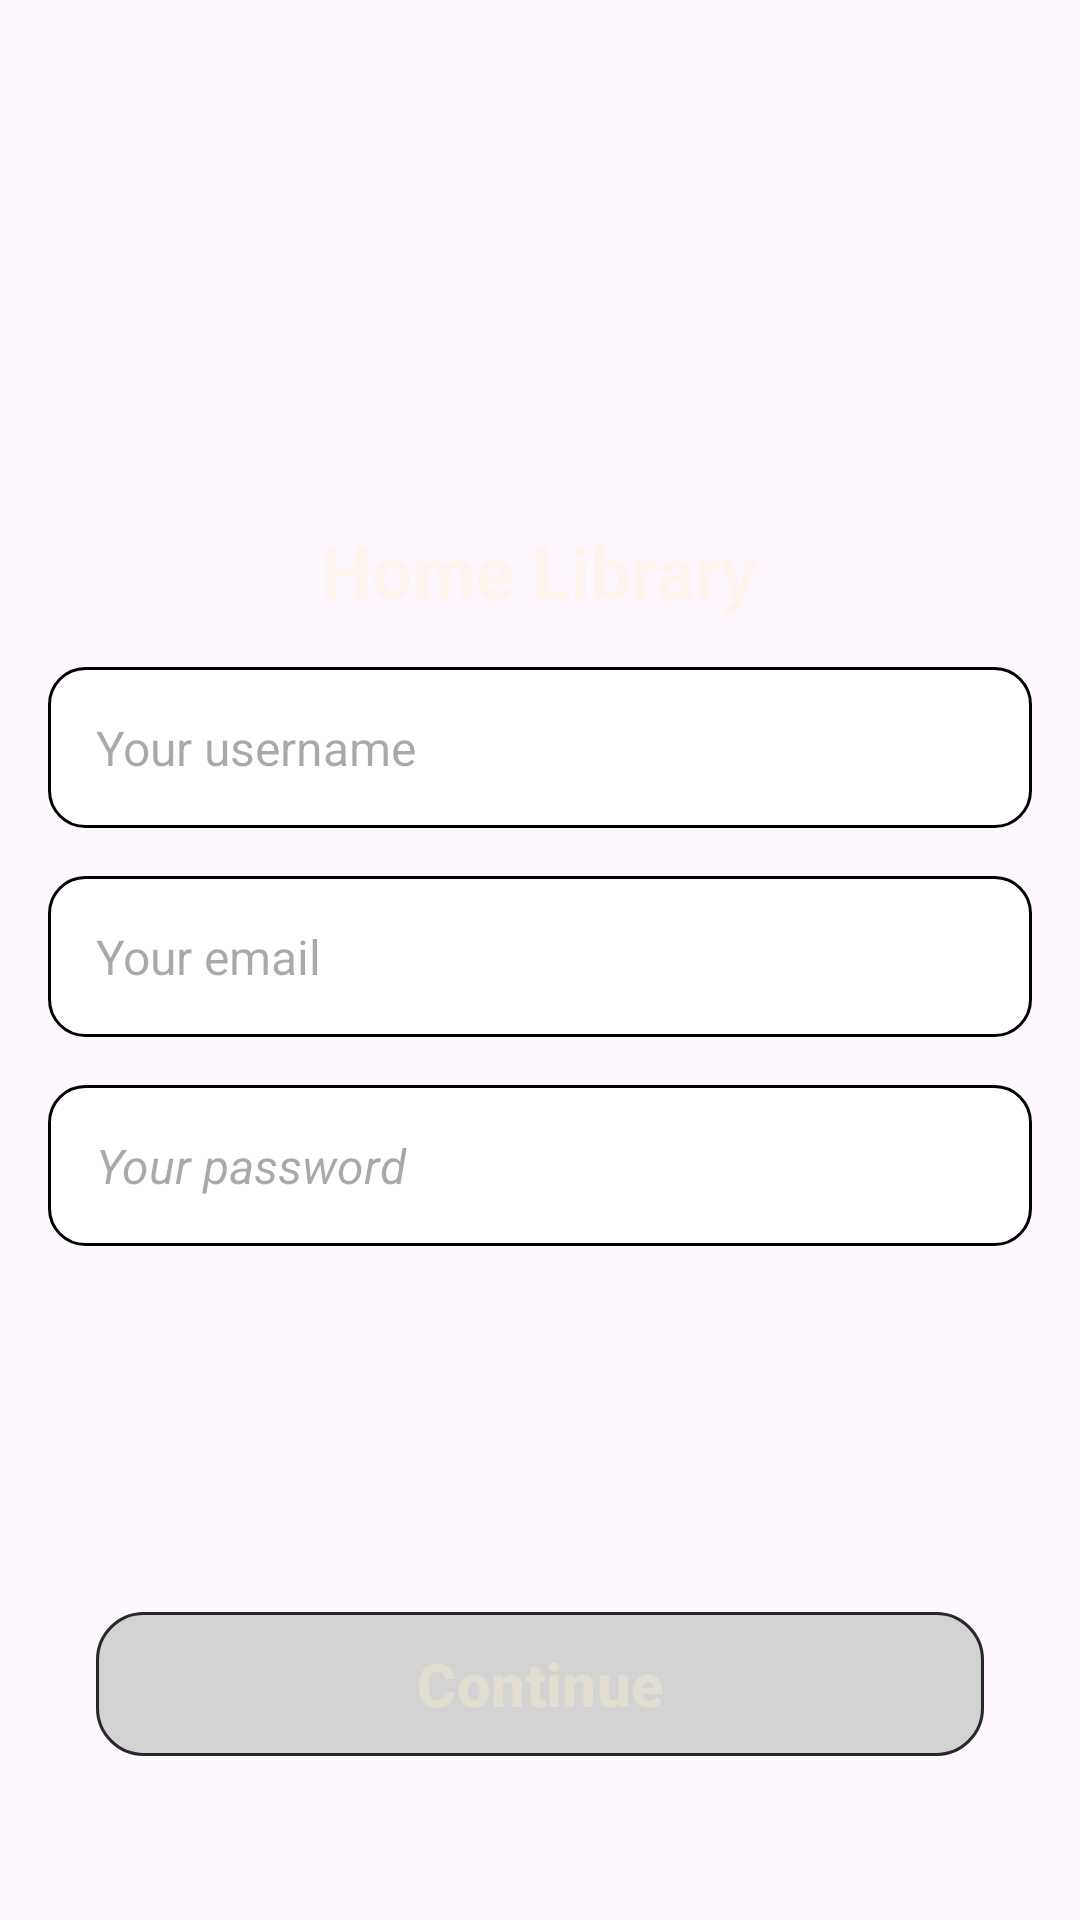

Here is an Android app screen rendered from its layout file. Give the layout XML and the strings, colors and styles it references.
<!-- AndroidManifest.xml: application theme Theme.HomeLibrary -->
<!-- res/layout/fragment_register.xml -->
<?xml version="1.0" encoding="utf-8"?>
<androidx.coordinatorlayout.widget.CoordinatorLayout xmlns:android="http://schemas.android.com/apk/res/android"
    xmlns:app="http://schemas.android.com/apk/res-auto"
    xmlns:tools="http://schemas.android.com/tools"
    android:layout_width="match_parent"
    android:layout_height="match_parent"
    tools:context=".ui.auth.RegisterFragment">

    <ScrollView
        android:id="@+id/register_fragment"
        android:layout_width="match_parent"
        android:layout_height="match_parent"
        android:fillViewport="true">

        <androidx.constraintlayout.widget.ConstraintLayout
            android:layout_width="match_parent"
            android:layout_height="wrap_content">

            <LinearLayout
                android:id="@+id/text_field_layout"
                android:layout_width="match_parent"
                android:layout_height="wrap_content"
                android:gravity="center"
                android:orientation="vertical"
                android:padding="16dp"
                app:layout_constraintBottom_toBottomOf="parent"
                app:layout_constraintEnd_toEndOf="parent"
                app:layout_constraintStart_toStartOf="parent"
                app:layout_constraintTop_toTopOf="parent">

                <TextView
                    android:id="@+id/title"
                    style="@style/TitleText"
                    android:layout_width="wrap_content"
                    android:layout_height="wrap_content"
                    android:layout_marginBottom="16dp"
                    android:text="@string/app_name" />

                <EditText
                    android:id="@+id/username"
                    style="@style/bodyMediumText"
                    android:layout_width="match_parent"
                    android:layout_height="wrap_content"
                    android:layout_marginBottom="16dp"
                    android:autofillHints="username"
                    android:background="@drawable/edit_text_border"
                    android:hint="@string/username"
                    android:inputType="text"
                    android:padding="16dp"
                    android:textColor="@color/black_matte" />

                <EditText
                    android:id="@+id/email"
                    style="@style/bodyMediumText"
                    android:layout_width="match_parent"
                    android:layout_height="wrap_content"
                    android:layout_marginBottom="16dp"
                    android:autofillHints="emailAddress"
                    android:background="@drawable/edit_text_border"
                    android:hint="@string/email"
                    android:inputType="textEmailAddress"
                    android:padding="16dp"
                    android:textColor="@color/black_matte" />

                <EditText
                    android:id="@+id/password"
                    style="@style/bodyMediumText"
                    android:layout_width="match_parent"
                    android:layout_height="wrap_content"
                    android:layout_marginBottom="16dp"
                    android:autofillHints="password"
                    android:background="@drawable/edit_text_border"
                    android:hint="@string/password"
                    android:inputType="textPassword"
                    android:padding="16dp"
                    android:textColor="@color/black_matte" />

                <TextView
                    android:id="@+id/sign_up_text"
                    android:layout_width="wrap_content"
                    android:layout_height="wrap_content"
                    android:layout_marginBottom="16dp"
                    android:textColor="@color/white_pearl" />
            </LinearLayout>

            <com.google.android.material.button.MaterialButton
                android:id="@+id/continue_button"
                style="@style/defaultButtonStyle"
                android:layout_width="match_parent"
                android:layout_height="wrap_content"
                android:layout_marginHorizontal="32dp"
                android:backgroundTint="@color/gray_light"
                android:enabled="false"
                android:minHeight="56dp"
                android:text="@string/continue_button"
                app:layout_constraintBottom_toBottomOf="parent"
                app:layout_constraintEnd_toEndOf="parent"
                app:layout_constraintStart_toStartOf="parent"
                app:layout_constraintTop_toBottomOf="@id/text_field_layout" />
        </androidx.constraintlayout.widget.ConstraintLayout>
    </ScrollView>
</androidx.coordinatorlayout.widget.CoordinatorLayout>
<!-- resources referenced by this layout -->
<resources>
  <color name="black_matte">#28282B</color>
  <color name="gray_light">#FFD3D3D3</color>
  <color name="white_pearl">#FFE2DFD2</color>
  <!-- drawable edit_text_border (drawable) -->
  <?xml version="1.0" encoding="utf-8"?>
  <shape xmlns:android="http://schemas.android.com/apk/res/android"
      android:shape="rectangle">
      <solid android:color="@android:color/white" />
  
      <corners
          android:bottomLeftRadius="12dp"
          android:bottomRightRadius="12dp"
          android:topLeftRadius="12dp"
          android:topRightRadius="12dp" />
      <stroke
          android:width="1dp"
          android:color="@color/black" />
  </shape>
  <string name="app_name" translatable="false">Home Library</string>
  <string name="continue_button">Continue</string>
  <string name="email">Your email</string>
  <string name="password"><i>Your password</i></string>
  <string name="username">Your username</string>
  <style name="TitleText" parent="TextAppearance.AppCompat">
          <item name="android:textColor">@color/white_seashell</item>
          <item name="android:textStyle">bold</item>
          <item name="android:textSize">24sp</item>
      </style>
  <style name="bodyMediumText" parent="TextAppearance.AppCompat">
          <item name="android:textColor">@color/gray_light</item>
          <item name="android:textSize">16sp</item>
      </style>
  <style name="defaultButtonStyle" parent="Widget.Material3.Button.OutlinedButton">
          <item name="android:textColor">@color/white_pearl</item>
          <item name="android:textStyle">bold</item>
          <item name="android:textSize">20sp</item>
          <item name="strokeColor">@color/black_matte</item>
          <item name="strokeWidth">1dp</item>
          <item name="cornerRadius">16dp</item>
      </style>
  <style name="Theme.HomeLibrary" parent="Base.Theme.HomeLibrary" />
  <color name="black">#FF000000</color>
  <color name="white_seashell">#FFFFF5EE</color>
  <style name="Base.Theme.HomeLibrary" parent="Theme.Material3.DayNight.NoActionBar">
          
          
      </style>
</resources>
